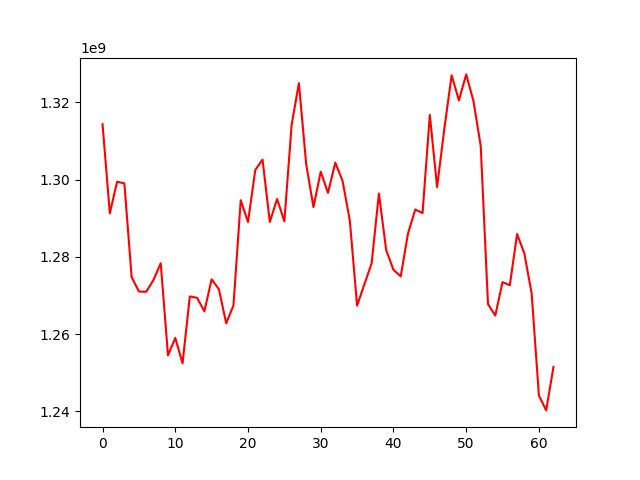

The data file committed next to this chart (first rows):
, 0
0, 1314301790
1, 1291251749
2, 1299428300
3, 1299001078
4, 1274739416
5, 1271001334
6, 1270937427
7, 1273983118
8, 1278323531
9, 1254447637
10, 1258980218
11, 1252400956
12, 1269729949
13, 1269374916
14, 1265870579
15, 1274172325
16, 1271586288
17, 1262776297
18, 1267385853
19, 1294646958
20, 1288992993
21, 1302468602
22, 1305165621
23, 1289003566
24, 1294970717
25, 1289162607
26, 1314164574
27, 1324953891
28, 1303972582
29, 1292864459
30, 1302022904
31, 1296550185
32, 1304386202
33, 1299667870
34, 1289396502
35, 1267337808
36, 1272863184
37, 1278316451
38, 1296381069
39, 1281719098
40, 1276633766
41, 1274940309
42, 1286040243
43, 1292228116
44, 1291309577
45, 1316710550
46, 1298056838
47, 1313215099
48, 1326994964
49, 1320484423
50, 1327218729
51, 1320324619
52, 1308664545
53, 1267728995
54, 1264781959
55, 1273433887
56, 1272613098
57, 1285876882
58, 1280854159
59, 1270521559
... 3 more rows
